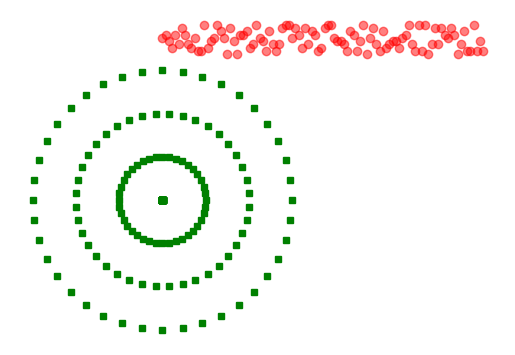

Source code (Python):
import matplotlib.pyplot as plt
import matplotlib.tri as tri
import numpy as np

n_angles = 40
n_radii = 4
min_radius = 40
radii = np.linspace(min_radius, 0.1, n_radii)

angles = np.linspace(0, 2 * np.pi, n_angles, endpoint=False)
angles = np.repeat(angles[..., np.newaxis], n_radii, axis=1)
angles[:, 1::2] += np.pi / n_angles

x = (radii * np.cos(angles)).flatten()
y = (radii * np.sin(angles)).flatten()

triang = tri.Triangulation(x, y)

triang.set_mask(np.hypot(x[triang.triangles].mean(axis=1),
                         y[triang.triangles].mean(axis=1))
                < min_radius)

fig, ax = plt.subplots()
ax.autoscale_view('tight')
x = np.arange(100)
y = np.random.randint(45, 55, 100)

ax.scatter(x, y, color='red', alpha=0.5)

ax.set_aspect('equal')
ax.triplot(triang, 'g:', lw=1, marker='s', markersize=4, markerfacecolor='green', alpha=1)
ax.axis(False)

plt.show()
